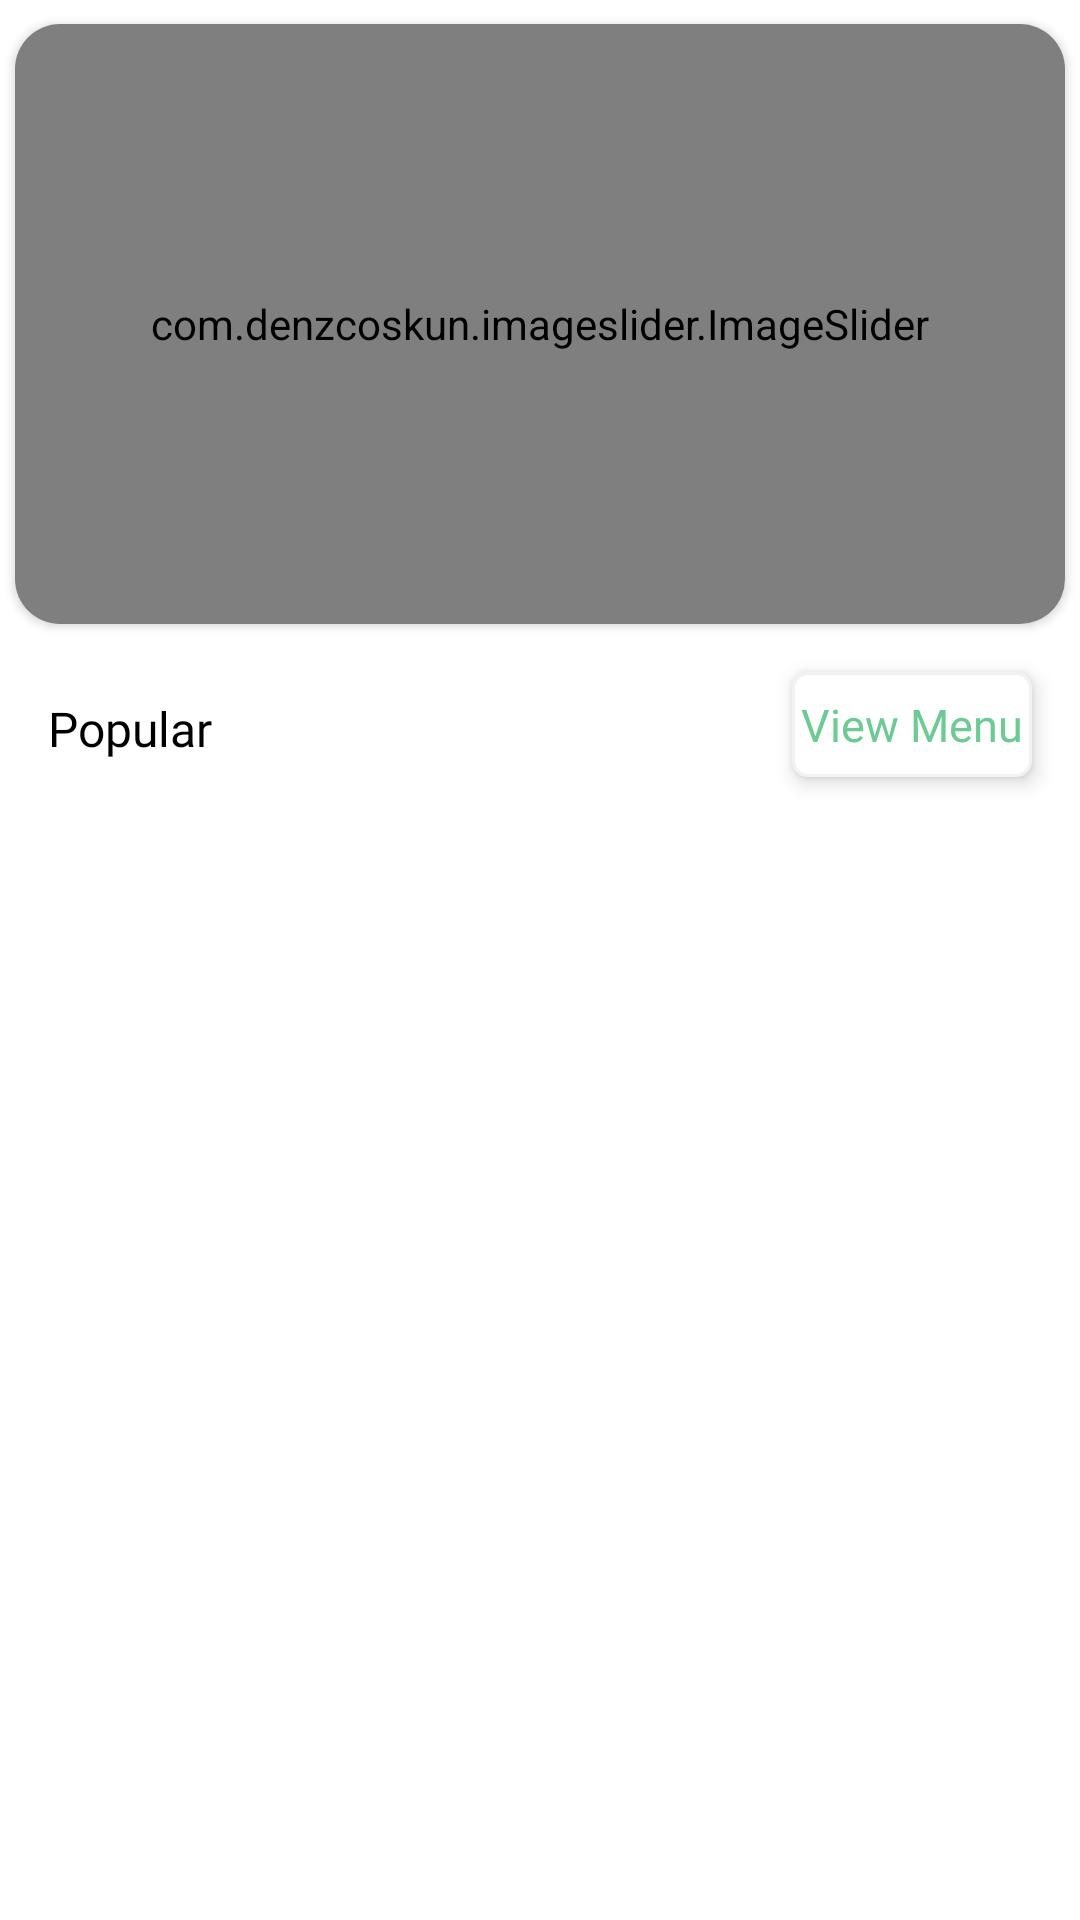

This screen was rendered from an Android layout file. Write that file and the resources it references.
<!-- AndroidManifest.xml: application theme Theme.WavesOfFood -->
<!-- res/layout/fragment_home.xml -->
<?xml version="1.0" encoding="utf-8"?>
<androidx.constraintlayout.widget.ConstraintLayout xmlns:android="http://schemas.android.com/apk/res/android"
    xmlns:app="http://schemas.android.com/apk/res-auto"
    xmlns:tools="http://schemas.android.com/tools"
    android:layout_width="match_parent"
    android:background="@color/white"
    android:layout_height="match_parent"
    tools:context=".fragments.HomeFragment">


    <androidx.cardview.widget.CardView
        android:id="@+id/cardView"
        android:layout_width="match_parent"
        android:layout_height="200dp"
        android:layout_marginStart="5dp"
        android:layout_marginTop="8dp"
        android:layout_marginEnd="5dp"
        app:cardCornerRadius="15dp"
        app:layout_constraintEnd_toEndOf="parent"
        app:layout_constraintStart_toStartOf="parent"
        app:layout_constraintTop_toTopOf="parent">

        <com.denzcoskun.imageslider.ImageSlider
            android:id="@+id/image_slider"
            android:layout_width="match_parent"
            android:layout_height="match_parent"
            app:iss_auto_cycle="true"
            app:iss_delay="2000"
            app:iss_no_dots="true"
            app:iss_period="2000"
            app:iss_text_align="CENTER" />

    </androidx.cardview.widget.CardView>

    <androidx.recyclerview.widget.RecyclerView
        android:id="@+id/homePopularRecyclerView"
        android:layout_width="match_parent"
        android:layout_height="0dp"
        android:layout_marginTop="16dp"
        android:orientation="vertical"
        tools:listitem="@layout/menu_item"
        app:layout_constraintBottom_toBottomOf="parent"
        app:layout_constraintEnd_toEndOf="parent"
        app:layout_constraintHorizontal_bias="0.0"
        app:layout_constraintStart_toStartOf="parent"
        app:layout_constraintTop_toBottomOf="@+id/view_all_menu_btn" />

    <TextView
        android:id="@+id/textView16"
        android:layout_width="wrap_content"
        android:layout_height="wrap_content"
        android:layout_marginStart="16dp"
        android:layout_marginTop="24dp"
        android:fontFamily="@font/yeon_sung"
        android:text="Popular"
        android:textColor="@color/black"
        android:textSize="16sp"
        app:layout_constraintStart_toStartOf="parent"
        app:layout_constraintTop_toBottomOf="@+id/cardView" />

    <TextView
        android:id="@+id/view_all_menu_btn"
        android:layout_width="80dp"
        android:layout_height="35dp"
        android:layout_marginTop="16dp"
        android:layout_marginEnd="16dp"
        android:background="@drawable/textview_bg_design"
        android:elevation="4dp"
        android:fontFamily="@font/lato"
        android:gravity="center"
        android:text="View Menu"
        android:textColor="@color/textColor"
        android:textSize="15sp"
        app:layout_constraintEnd_toEndOf="parent"
        app:layout_constraintTop_toBottomOf="@+id/cardView" />
</androidx.constraintlayout.widget.ConstraintLayout>
<!-- res/layout/menu_item.xml (included above) -->
<?xml version="1.0" encoding="utf-8"?>

<LinearLayout xmlns:android="http://schemas.android.com/apk/res/android"
    xmlns:app="http://schemas.android.com/apk/res-auto"
    xmlns:tools="http://schemas.android.com/tools"
    android:layout_width="match_parent"
    android:layout_height="wrap_content"
    android:orientation="vertical">

    <androidx.cardview.widget.CardView
        android:layout_width="wrap_content"
        android:layout_height="87dp"
        android:layout_gravity="center"
        android:layout_marginTop="8dp"
        android:layout_marginBottom="8dp"
        android:elevation="8dp"
        app:cardCornerRadius="22dp"
        app:layout_constraintBottom_toBottomOf="parent"
        app:layout_constraintEnd_toEndOf="parent"
        app:layout_constraintStart_toStartOf="parent"
        app:layout_constraintTop_toTopOf="parent">

        <androidx.constraintlayout.widget.ConstraintLayout
            android:layout_width="wrap_content"
            android:layout_height="match_parent">

            <ImageView
                android:id="@+id/menu_food_image"
                android:layout_width="64dp"
                android:layout_height="64dp"
                android:layout_marginStart="8dp"
                android:background="@drawable/image_bg_shape"
                android:scaleType="centerCrop"
                app:layout_constraintBottom_toBottomOf="parent"
                app:layout_constraintStart_toStartOf="parent"
                app:layout_constraintTop_toTopOf="parent"
                tools:srcCompat="@tools:sample/avatars" />

            <TextView
                android:id="@+id/menu_food_name"
                android:layout_width="wrap_content"
                android:layout_height="wrap_content"
                android:layout_marginStart="16dp"
                android:fontFamily="@font/yeon_sung"
                android:text="Herbal Pancake"
                android:textColor="@color/black"
                android:textSize="15sp"
                app:layout_constraintBottom_toBottomOf="@+id/menu_food_image"
                app:layout_constraintStart_toEndOf="@+id/menu_food_image"
                app:layout_constraintTop_toTopOf="@+id/menu_food_image" />

            <TextView
                android:id="@+id/menu_food_price"
                android:layout_width="wrap_content"
                android:layout_height="wrap_content"
                android:layout_marginTop="12dp"
                android:text="$7"
                android:textColor="@color/textColor"
                app:layout_constraintEnd_toEndOf="parent"
                app:layout_constraintHorizontal_bias="0.772"
                app:layout_constraintStart_toEndOf="@+id/menu_food_name"
                app:layout_constraintTop_toTopOf="parent" />

            <TextView
                android:id="@+id/menu_add_to_cart"
                android:layout_width="70dp"
                android:layout_height="20dp"
                android:layout_marginTop="20dp"
                android:background="@drawable/add_to_cart_shape"
                android:elevation="2dp"
                android:fontFamily="@font/lato"
                android:gravity="center"
                android:text="Add To Cart "
                android:textColor="@color/white"
                android:textSize="10sp"
                app:layout_constraintEnd_toEndOf="@+id/menu_food_price"
                app:layout_constraintStart_toStartOf="@+id/menu_food_price"
                app:layout_constraintTop_toBottomOf="@+id/menu_food_price" />
        </androidx.constraintlayout.widget.ConstraintLayout>

    </androidx.cardview.widget.CardView>

</LinearLayout>
<!-- resources referenced by this layout -->
<resources>
  <color name="black">#FF000000</color>
  <color name="textColor">#6ccb92</color>
  <color name="white">#FFFFFFFF</color>
  <!-- drawable add_to_cart_shape (drawable) -->
  <?xml version="1.0" encoding="utf-8"?>
  
  <shape xmlns:android="http://schemas.android.com/apk/res/android">
  <gradient
  android:startColor="@color/startColor" android:endColor="@color/endColor"
      android:angle="-90"
      />
      <corners
          android:radius="10dp"
          />
  
  
  </shape>
  <!-- drawable textview_bg_design (drawable) -->
  <?xml version="1.0" encoding="utf-8"?>
  
  <shape xmlns:android="http://schemas.android.com/apk/res/android">
  
      <stroke
          android:width="1dp"
          android:color="#f2f2f2"
  
          />
  <solid
      android:color="@color/white"
      />
      <corners
          android:radius="5dp"
          />
  
  </shape>
  <style name="Theme.WavesOfFood" parent="Theme.Material3.DayNight.NoActionBar">
  
          <item name="colorPrimary">@color/green_500</item>
          <item name="colorPrimaryVariant">@color/green_700</item>
          <item name="colorOnPrimary">@android:color/white</item>
  
      </style>
  <color name="startColor">#52e78b</color>
  <color name="endColor">#069F59</color>
  <color name="green_500">#B0CBB2</color>
  <color name="green_700">#BAE4BD</color>
</resources>
